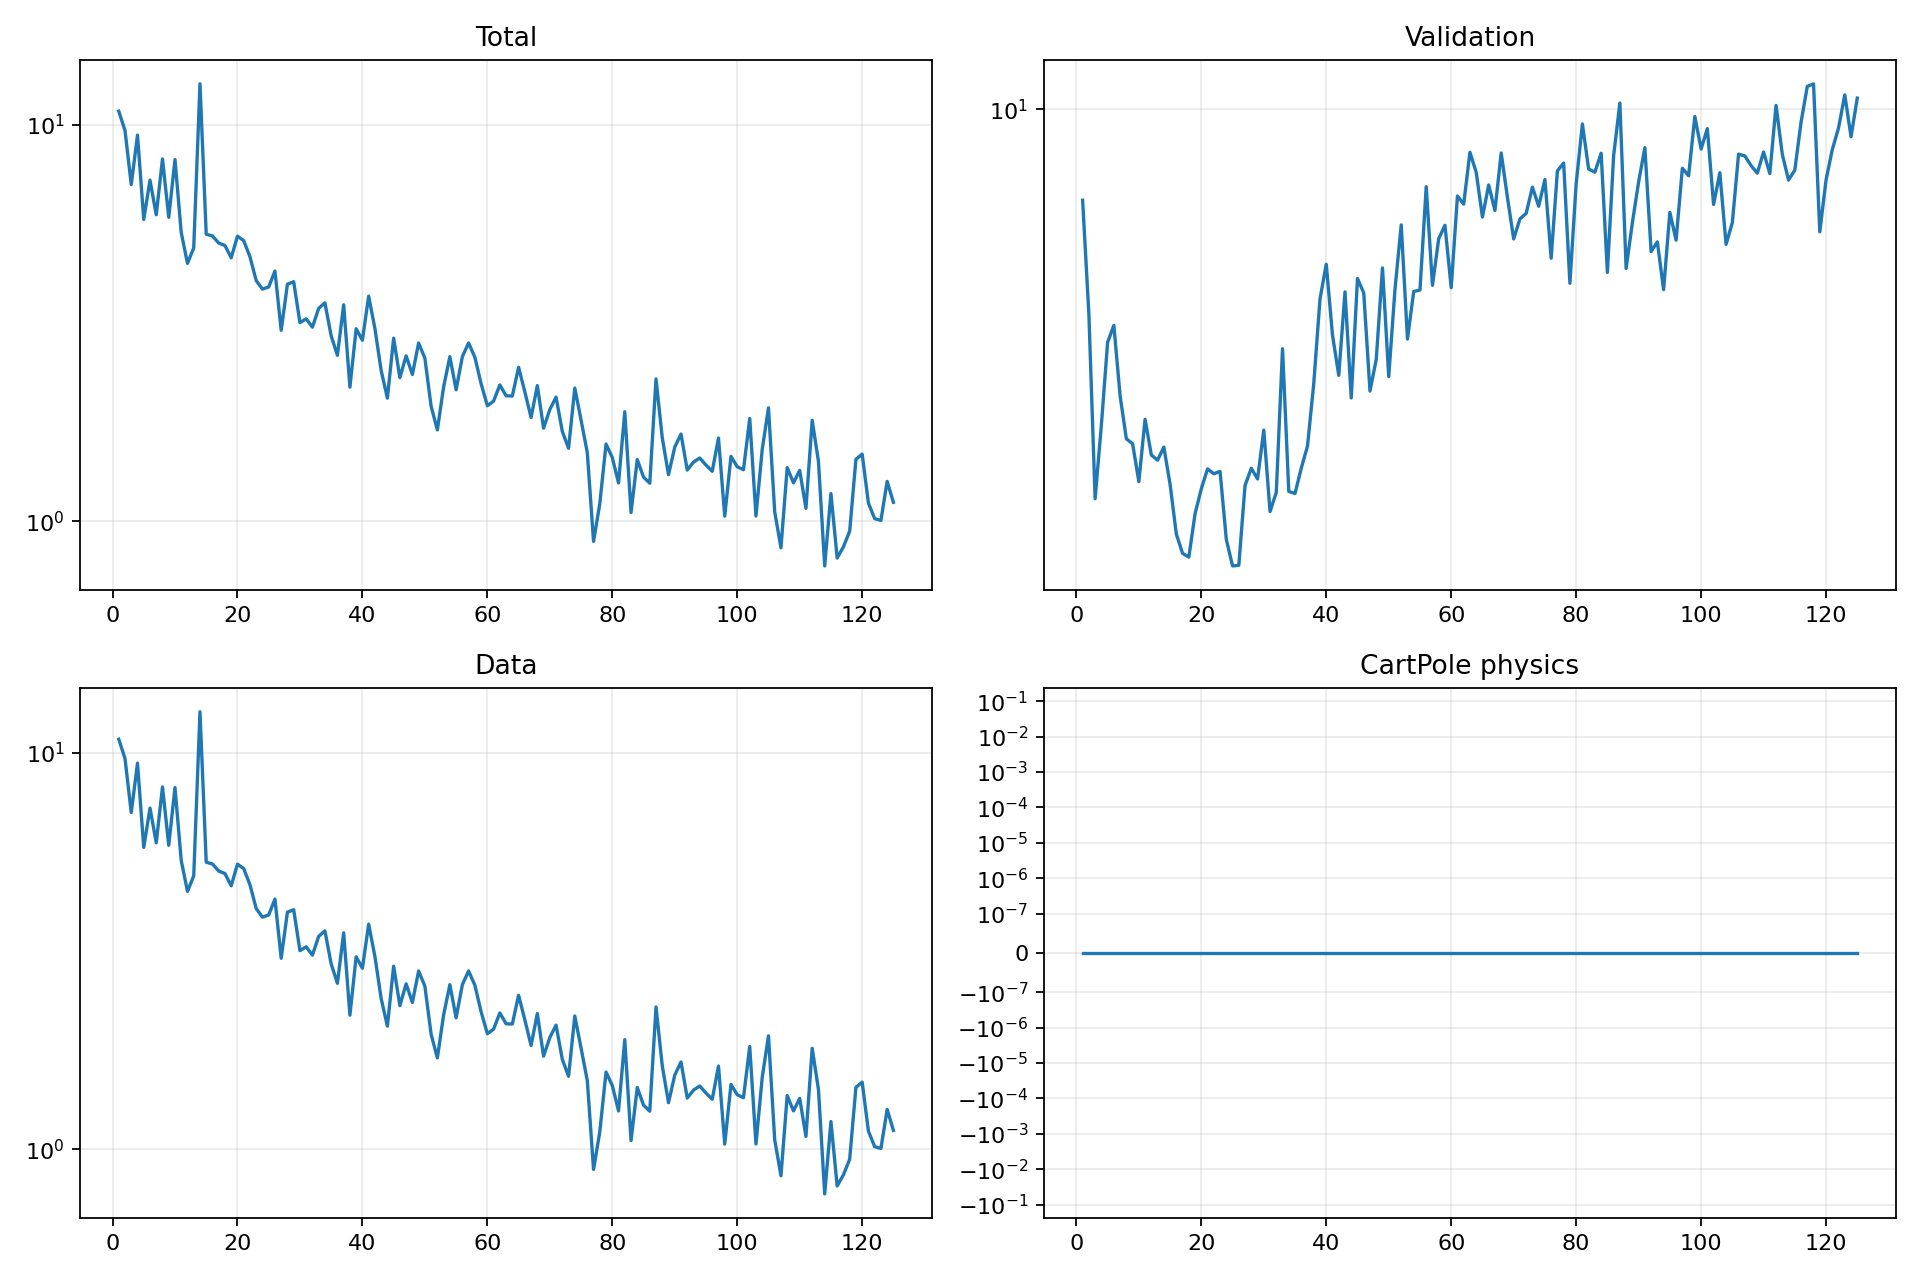

Data behind this chart, as committed beside it:
epoch, validation_forecast_mse, train_total, train_data, train_cartpole_physics, train_rotation_physics
1, 8.018, 10.83, 10.83, 0.0, 0.0
2, 6.082, 9.677, 9.677, 0.0, 0.0
3, 3.881, 7.071, 7.071, 0.0, 0.0
4, 4.64, 9.423, 9.423, 0.0, 0.0
5, 5.676, 5.774, 5.774, 0.0, 0.0
6, 5.915, 7.257, 7.257, 0.0, 0.0
7, 4.984, 5.933, 5.933, 0.0, 0.0
8, 4.49, 8.206, 8.206, 0.0, 0.0
9, 4.436, 5.847, 5.847, 0.0, 0.0
10, 4.046, 8.176, 8.176, 0.0, 0.0
11, 4.707, 5.351, 5.351, 0.0, 0.0
12, 4.316, 4.474, 4.474, 0.0, 0.0
13, 4.262, 4.894, 4.894, 0.0, 0.0
14, 4.4, 12.69, 12.69, 0.0, 0.0
15, 4.02, 5.299, 5.299, 0.0, 0.0
16, 3.561, 5.247, 5.247, 0.0, 0.0
17, 3.398, 5.034, 5.034, 0.0, 0.0
18, 3.368, 4.963, 4.963, 0.0, 0.0
19, 3.742, 4.621, 4.621, 0.0, 0.0
20, 3.976, 5.24, 5.24, 0.0, 0.0
21, 4.172, 5.106, 5.106, 0.0, 0.0
22, 4.124, 4.65, 4.65, 0.0, 0.0
23, 4.147, 4.05, 4.05, 0.0, 0.0
24, 3.516, 3.853, 3.853, 0.0, 0.0
25, 3.296, 3.901, 3.901, 0.0, 0.0
26, 3.301, 4.279, 4.279, 0.0, 0.0
27, 4.008, 3.034, 3.034, 0.0, 0.0
28, 4.179, 3.966, 3.966, 0.0, 0.0
29, 4.072, 4.022, 4.022, 0.0, 0.0
30, 4.585, 3.172, 3.172, 0.0, 0.0
31, 3.761, 3.243, 3.243, 0.0, 0.0
32, 3.941, 3.089, 3.089, 0.0, 0.0
33, 5.588, 3.446, 3.446, 0.0, 0.0
34, 3.95, 3.558, 3.558, 0.0, 0.0
35, 3.931, 2.937, 2.937, 0.0, 0.0
36, 4.18, 2.623, 2.623, 0.0, 0.0
37, 4.412, 3.518, 3.518, 0.0, 0.0
38, 5.137, 2.18, 2.18, 0.0, 0.0
39, 6.309, 3.061, 3.061, 0.0, 0.0
40, 6.861, 2.863, 2.863, 0.0, 0.0
41, 5.774, 3.699, 3.699, 0.0, 0.0
42, 5.238, 3.068, 3.068, 0.0, 0.0
43, 6.416, 2.403, 2.403, 0.0, 0.0
44, 4.959, 2.046, 2.046, 0.0, 0.0
45, 6.629, 2.898, 2.898, 0.0, 0.0
46, 6.4, 2.304, 2.304, 0.0, 0.0
47, 5.042, 2.615, 2.615, 0.0, 0.0
48, 5.445, 2.347, 2.347, 0.0, 0.0
49, 6.801, 2.817, 2.817, 0.0, 0.0
50, 5.222, 2.581, 2.581, 0.0, 0.0
51, 6.456, 1.951, 1.951, 0.0, 0.0
52, 7.551, 1.701, 1.701, 0.0, 0.0
53, 5.721, 2.183, 2.183, 0.0, 0.0
54, 6.423, 2.603, 2.603, 0.0, 0.0
55, 6.444, 2.147, 2.147, 0.0, 0.0
56, 8.286, 2.603, 2.603, 0.0, 0.0
57, 6.52, 2.819, 2.819, 0.0, 0.0
58, 7.301, 2.596, 2.596, 0.0, 0.0
59, 7.544, 2.225, 2.225, 0.0, 0.0
60, 6.482, 1.957, 1.957, 0.0, 0.0
... 65 more rows
